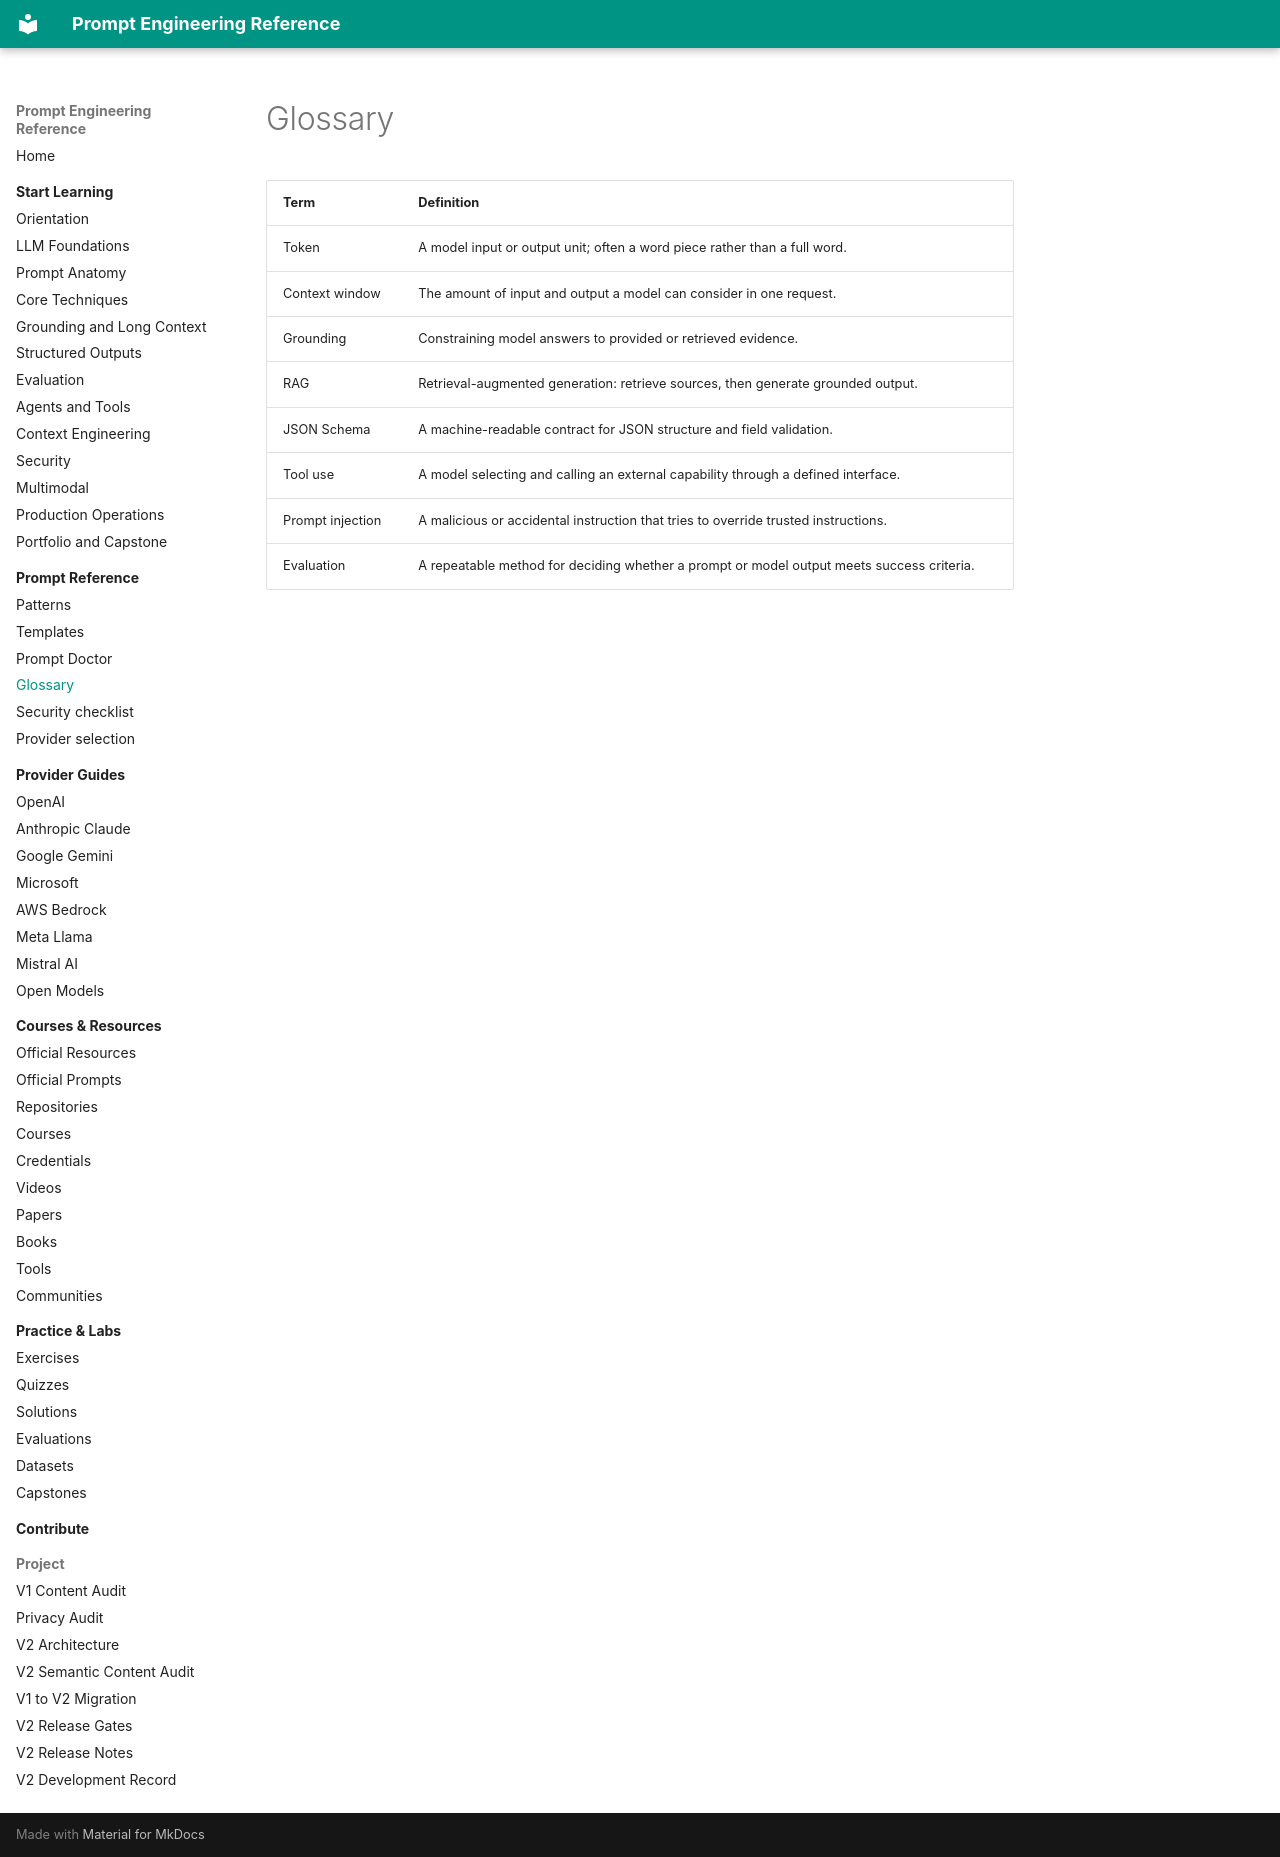

repository: MertGedik35/prompt-engineering-reference · page: generated/glossary-index/index.html · generator: mkdocs

<!-- Generated file. Do not edit manually. -->

# Glossary

| Term | Definition |
| --- | --- |
| Token | A model input or output unit; often a word piece rather than a full word. |
| Context window | The amount of input and output a model can consider in one request. |
| Grounding | Constraining model answers to provided or retrieved evidence. |
| RAG | Retrieval-augmented generation: retrieve sources, then generate grounded output. |
| JSON Schema | A machine-readable contract for JSON structure and field validation. |
| Tool use | A model selecting and calling an external capability through a defined interface. |
| Prompt injection | A malicious or accidental instruction that tries to override trusted instructions. |
| Evaluation | A repeatable method for deciding whether a prompt or model output meets success criteria. |
